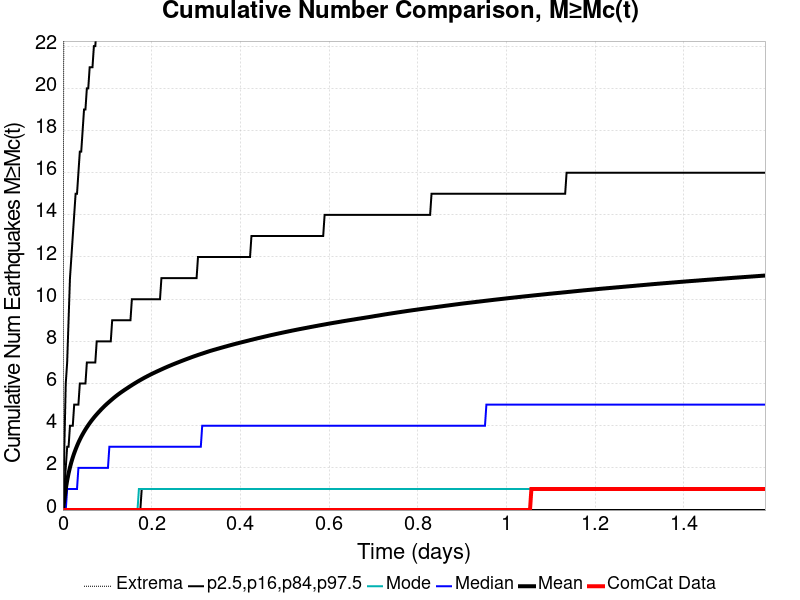

The file beside this chart, header and first rows:
Time (days), ComCat Data, Simulation Mean, Simulation Median, Simulation Mode, Simulation Minimum, Simulation Maximum, 2.5 %-ile, 16 %-ile, 84 %-ile, 97.5 %-ile
0.0, 0.0, 0.0, 0.0, 0.0, 0.0, 0.0, 0.0, 0.0, 0.0, 0.0
0.003173, 0.0, 0.4839, 0.0, 0.0, 0.0, 40.0, 0.0, 0.0, 1.0, 3.0
0.006346, 0.0, 0.9963, 0.0, 0.0, 0.0, 103.0, 0.0, 0.0, 2.0, 6.0
0.00952, 0.0, 1.403, 1.0, 0.0, 0.0, 144.0, 0.0, 0.0, 3.0, 7.0
0.01269, 0.0, 1.738, 1.0, 0.0, 0.0, 231.0, 0.0, 0.0, 3.0, 9.0
0.01587, 0.0, 2.025, 1.0, 0.0, 0.0, 351.0, 0.0, 0.0, 4.0, 11.0
0.01904, 0.0, 2.277, 1.0, 0.0, 0.0, 454.0, 0.0, 0.0, 4.0, 12.0
0.02221, 0.0, 2.497, 1.0, 0.0, 0.0, 534.0, 0.0, 0.0, 4.0, 13.0
0.02539, 0.0, 2.695, 1.0, 0.0, 0.0, 597.0, 0.0, 0.0, 5.0, 14.0
0.02856, 0.0, 2.874, 1.0, 0.0, 0.0, 665.0, 0.0, 0.0, 5.0, 15.0
0.03173, 0.0, 3.042, 1.0, 0.0, 0.0, 713.0, 0.0, 0.0, 5.0, 15.0
0.03491, 0.0, 3.198, 2.0, 0.0, 0.0, 754.0, 0.0, 0.0, 5.0, 16.0
0.03808, 0.0, 3.338, 2.0, 0.0, 0.0, 797.0, 0.0, 0.0, 6.0, 17.0
0.04125, 0.0, 3.472, 2.0, 0.0, 0.0, 847.0, 0.0, 0.0, 6.0, 17.0
0.04442, 0.0, 3.595, 2.0, 0.0, 0.0, 905.0, 0.0, 0.0, 6.0, 18.0
0.0476, 0.0, 3.711, 2.0, 0.0, 0.0, 943.0, 0.0, 0.0, 6.0, 19.0
0.05077, 0.0, 3.822, 2.0, 0.0, 0.0, 970.0, 0.0, 0.0, 6.0, 19.0
0.05394, 0.0, 3.926, 2.0, 0.0, 0.0, 997.0, 0.0, 0.0, 7.0, 20.0
0.05712, 0.0, 4.026, 2.0, 0.0, 0.0, 1017, 0.0, 0.0, 7.0, 20.0
0.06029, 0.0, 4.122, 2.0, 0.0, 0.0, 1047, 0.0, 0.0, 7.0, 21.0
0.06346, 0.0, 4.213, 2.0, 0.0, 0.0, 1062, 0.0, 0.0, 7.0, 21.0
0.06664, 0.0, 4.3, 2.0, 0.0, 0.0, 1090, 0.0, 0.0, 7.0, 21.0
0.06981, 0.0, 4.383, 2.0, 0.0, 0.0, 1109, 0.0, 0.0, 7.0, 22.0
0.07298, 0.0, 4.463, 2.0, 0.0, 0.0, 1125, 0.0, 0.0, 7.0, 22.0
0.07616, 0.0, 4.539, 2.0, 0.0, 0.0, 1154, 0.0, 0.0, 8.0, 23.0
0.07933, 0.0, 4.614, 2.0, 0.0, 0.0, 1179, 0.0, 0.0, 8.0, 23.0
0.0825, 0.0, 4.687, 2.0, 0.0, 0.0, 1200, 0.0, 0.0, 8.0, 23.0
0.08568, 0.0, 4.758, 2.0, 0.0, 0.0, 1216, 0.0, 0.0, 8.0, 24.0
0.08885, 0.0, 4.826, 2.0, 0.0, 0.0, 1237, 0.0, 0.0, 8.0, 24.0
0.09202, 0.0, 4.892, 2.0, 0.0, 0.0, 1249, 0.0, 0.0, 8.0, 24.0
0.0952, 0.0, 4.958, 2.0, 0.0, 0.0, 1262, 0.0, 0.0, 8.0, 25.0
0.09837, 0.0, 5.021, 2.0, 0.0, 0.0, 1281, 0.0, 0.0, 8.0, 25.0
0.1015, 0.0, 5.081, 2.0, 0.0, 0.0, 1304, 0.0, 0.0, 8.0, 25.0
0.1047, 0.0, 5.139, 3.0, 0.0, 0.0, 1316, 0.0, 0.0, 8.0, 25.0
0.1079, 0.0, 5.197, 3.0, 0.0, 0.0, 1331, 0.0, 0.0, 8.0, 26.0
0.1111, 0.0, 5.255, 3.0, 0.0, 0.0, 1348, 0.0, 0.0, 9.0, 26.0
0.1142, 0.0, 5.312, 3.0, 0.0, 0.0, 1364, 0.0, 0.0, 9.0, 26.0
0.1174, 0.0, 5.367, 3.0, 0.0, 0.0, 1376, 0.0, 0.0, 9.0, 27.0
0.1206, 0.0, 5.419, 3.0, 0.0, 0.0, 1390, 0.0, 0.0, 9.0, 27.0
0.1238, 0.0, 5.471, 3.0, 0.0, 0.0, 1409, 0.0, 0.0, 9.0, 27.0
0.1269, 0.0, 5.52, 3.0, 0.0, 0.0, 1422, 0.0, 0.0, 9.0, 27.0
0.1301, 0.0, 5.568, 3.0, 0.0, 0.0, 1438, 0.0, 0.0, 9.0, 28.0
0.1333, 0.0, 5.615, 3.0, 0.0, 0.0, 1446, 0.0, 0.0, 9.0, 28.0
0.1364, 0.0, 5.66, 3.0, 0.0, 0.0, 1457, 0.0, 0.0, 9.0, 28.0
0.1396, 0.0, 5.707, 3.0, 0.0, 0.0, 1470, 0.0, 0.0, 9.0, 28.0
0.1428, 0.0, 5.75, 3.0, 0.0, 0.0, 1477, 0.0, 0.0, 9.0, 28.0
0.146, 0.0, 5.794, 3.0, 0.0, 0.0, 1487, 0.0, 0.0, 9.0, 29.0
0.1491, 0.0, 5.838, 3.0, 0.0, 0.0, 1498, 0.0, 0.0, 9.0, 29.0
0.1523, 0.0, 5.881, 3.0, 0.0, 0.0, 1507, 0.0, 0.0, 9.0, 29.0
0.1555, 0.0, 5.925, 3.0, 0.0, 0.0, 1515, 0.0, 0.0, 10.0, 29.0
0.1587, 0.0, 5.967, 3.0, 0.0, 0.0, 1530, 0.0, 0.0, 10.0, 30.0
0.1618, 0.0, 6.008, 3.0, 0.0, 0.0, 1544, 0.0, 0.0, 10.0, 30.0
0.165, 0.0, 6.048, 3.0, 0.0, 0.0, 1552, 0.0, 0.0, 10.0, 30.0
0.1682, 0.0, 6.089, 3.0, 0.0, 0.0, 1559, 0.0, 0.0, 10.0, 30.0
0.1714, 0.0, 6.127, 3.0, 1.0, 0.0, 1565, 0.0, 0.0, 10.0, 30.0
0.1745, 0.0, 6.165, 3.0, 1.0, 0.0, 1571, 0.0, 0.0, 10.0, 30.0
0.1777, 0.0, 6.204, 3.0, 1.0, 0.0, 1586, 0.0, 1.0, 10.0, 31.0
0.1809, 0.0, 6.241, 3.0, 1.0, 0.0, 1589, 0.0, 1.0, 10.0, 31.0
0.184, 0.0, 6.278, 3.0, 1.0, 0.0, 1591, 0.0, 1.0, 10.0, 31.0
0.1872, 0.0, 6.313, 3.0, 1.0, 0.0, 1598, 0.0, 1.0, 10.0, 31.0
... 440 more rows
